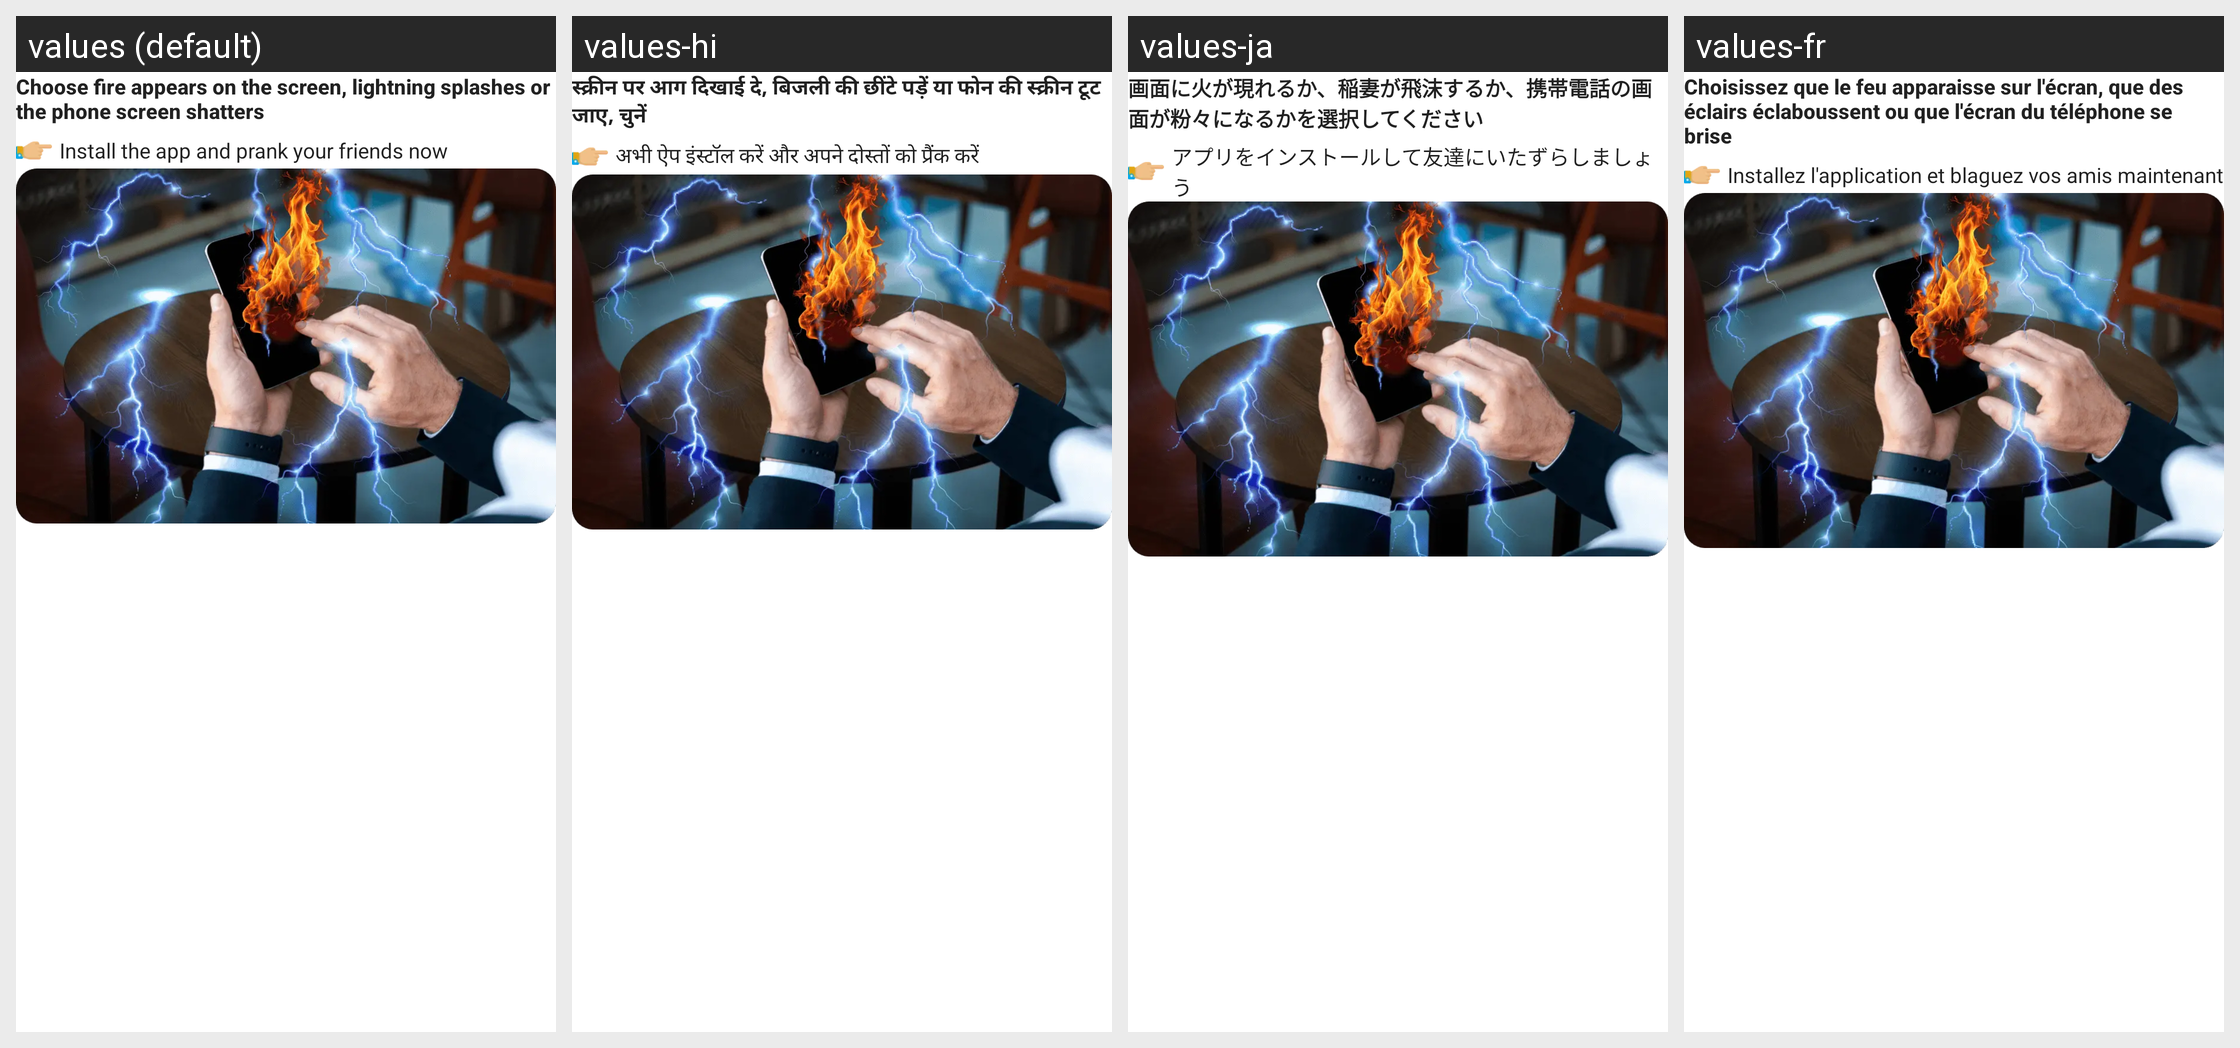

Strings drawn on this Android screen and how each of the app's shown locales translates them:
Android screen res/layout/layout_remote_2_expand.xml rendered under 4 locales, left to right: values (default), values-hi, values-ja, values-fr. Device: Nexus 5 (rendered at 1080×1920; each locale shown at half size, 540×960, under a caption strip naming it); theme Theme.BrokenGlass.
Other locales in the repository, not shown: values-de, values-en, values-in, values-it, values-ko, values-nl, values-pt, values-tr, values-vi, values-zh.
Strings drawn on this screen, with the default value and each locale's value (text and hints the layout hard-codes, and strings that could not be matched under every locale, appear in the picture but are not listed):

title_noti_2
  values: Choose fire appears on the screen, lightning splashes or the phone screen shatters
  values-hi: स्क्रीन पर आग दिखाई दे, बिजली की छींटे पड़ें या फोन की स्क्रीन टूट जाए, चुनें
  values-ja: 画面に火が現れるか、稲妻が飛沫するか、携帯電話の画面が粉々になるかを選択してください
  values-fr: Choisissez que le feu apparaisse sur l'écran, que des éclairs éclaboussent ou que l'écran du téléphone se brise

desc_noti_2
  values: Install the app and prank your friends now
  values-hi: अभी ऐप इंस्टॉल करें और अपने दोस्तों को प्रैंक करें
  values-ja: アプリをインストールして友達にいたずらしましょう
  values-fr: Installez l'application et blaguez vos amis maintenant
